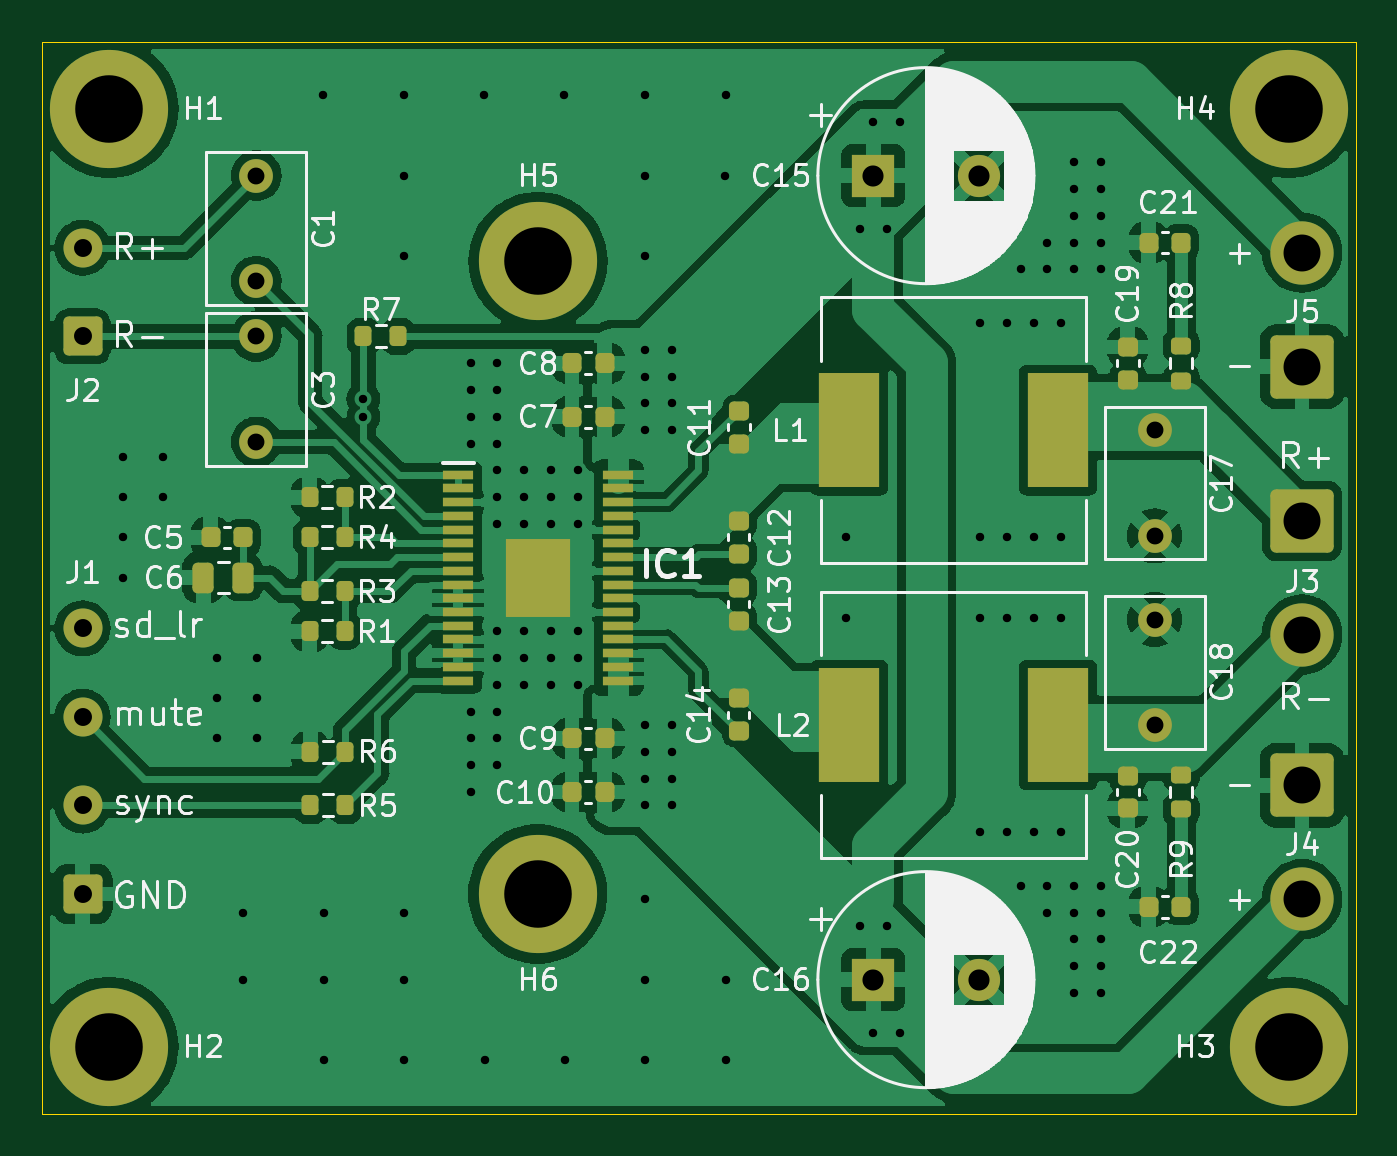
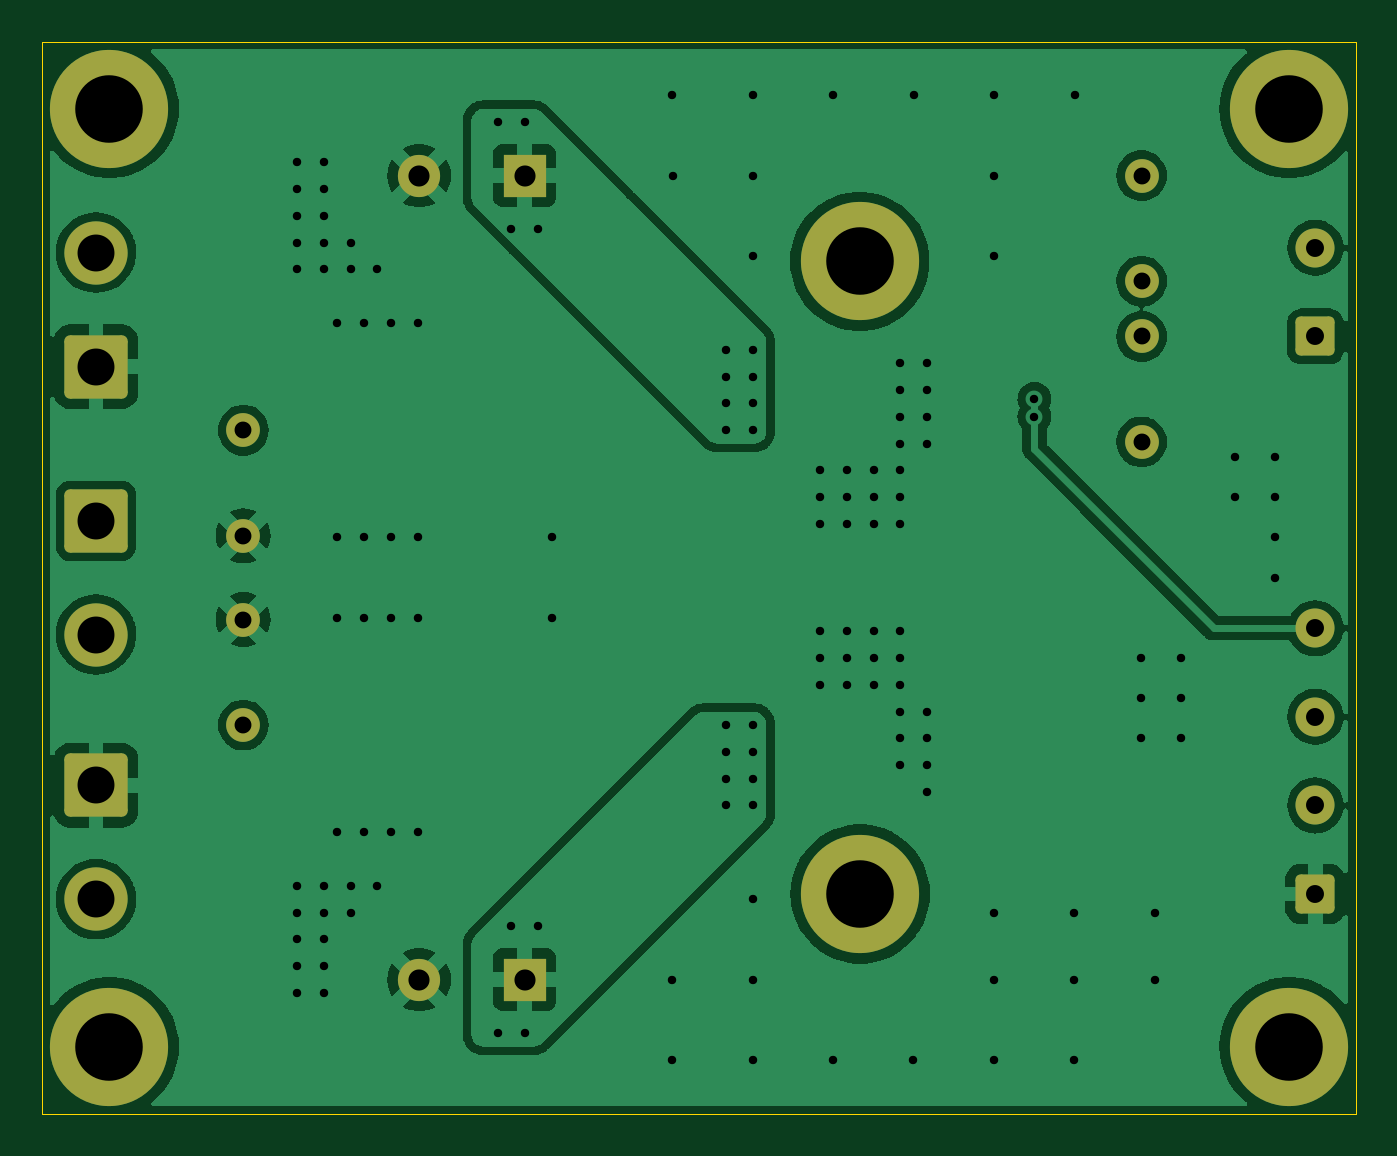
Circuit board: 11 layer files. Board 62.2 x 50.8 mm.
- bottom_copper: tpa3116_amplifier_board-B_Cu.gbr (84097 bytes)
- bottom_mask: tpa3116_amplifier_board-B_Mask.gbr (2658 bytes)
- paste: tpa3116_amplifier_board-B_Paste.gbr (494 bytes)
- bottom_silk: tpa3116_amplifier_board-B_Silkscreen.gbr (495 bytes)
- outline: tpa3116_amplifier_board-Edge_Cuts.gbr (651 bytes)
- top_copper: tpa3116_amplifier_board-F_Cu.gbr (159637 bytes)
- top_mask: tpa3116_amplifier_board-F_Mask.gbr (6447 bytes)
- paste: tpa3116_amplifier_board-F_Paste.gbr (4813 bytes)
- top_silk: tpa3116_amplifier_board-F_Silkscreen.gbr (91383 bytes)
- drill: tpa3116_amplifier_board-NPTH.drl (297 bytes)
- drill: tpa3116_amplifier_board-PTH.drl (3015 bytes)

=== bottom_copper: tpa3116_amplifier_board-B_Cu.gbr (84097 bytes, source omitted) ===
=== bottom_mask: tpa3116_amplifier_board-B_Mask.gbr (2658 bytes, source withheld) ===
=== paste: tpa3116_amplifier_board-B_Paste.gbr ===
%TF.GenerationSoftware,KiCad,Pcbnew,7.0.11+dfsg-1build4*%
%TF.CreationDate,2025-07-18T01:50:02+04:00*%
%TF.ProjectId,tpa3116_amplifier_board,74706133-3131-4365-9f61-6d706c696669,rev?*%
%TF.SameCoordinates,Original*%
%TF.FileFunction,Paste,Bot*%
%TF.FilePolarity,Positive*%
%FSLAX46Y46*%
G04 Gerber Fmt 4.6, Leading zero omitted, Abs format (unit mm)*
G04 Created by KiCad (PCBNEW 7.0.11+dfsg-1build4) date 2025-07-18 01:50:02*
%MOMM*%
%LPD*%
G01*
G04 APERTURE LIST*
G04 APERTURE END LIST*
M02*

=== bottom_silk: tpa3116_amplifier_board-B_Silkscreen.gbr ===
%TF.GenerationSoftware,KiCad,Pcbnew,7.0.11+dfsg-1build4*%
%TF.CreationDate,2025-07-18T01:50:02+04:00*%
%TF.ProjectId,tpa3116_amplifier_board,74706133-3131-4365-9f61-6d706c696669,rev?*%
%TF.SameCoordinates,Original*%
%TF.FileFunction,Legend,Bot*%
%TF.FilePolarity,Positive*%
%FSLAX46Y46*%
G04 Gerber Fmt 4.6, Leading zero omitted, Abs format (unit mm)*
G04 Created by KiCad (PCBNEW 7.0.11+dfsg-1build4) date 2025-07-18 01:50:02*
%MOMM*%
%LPD*%
G01*
G04 APERTURE LIST*
G04 APERTURE END LIST*
M02*

=== outline: tpa3116_amplifier_board-Edge_Cuts.gbr ===
%TF.GenerationSoftware,KiCad,Pcbnew,7.0.11+dfsg-1build4*%
%TF.CreationDate,2025-07-18T01:50:02+04:00*%
%TF.ProjectId,tpa3116_amplifier_board,74706133-3131-4365-9f61-6d706c696669,rev?*%
%TF.SameCoordinates,Original*%
%TF.FileFunction,Profile,NP*%
%FSLAX46Y46*%
G04 Gerber Fmt 4.6, Leading zero omitted, Abs format (unit mm)*
G04 Created by KiCad (PCBNEW 7.0.11+dfsg-1build4) date 2025-07-18 01:50:02*
%MOMM*%
%LPD*%
G01*
G04 APERTURE LIST*
%TA.AperFunction,Profile*%
%ADD10C,0.050000*%
%TD*%
G04 APERTURE END LIST*
D10*
X100965000Y-94615000D02*
X163195000Y-94615000D01*
X163195000Y-145415000D01*
X100965000Y-145415000D01*
X100965000Y-94615000D01*
M02*

=== top_copper: tpa3116_amplifier_board-F_Cu.gbr (159637 bytes, source omitted) ===
=== top_mask: tpa3116_amplifier_board-F_Mask.gbr (6447 bytes, source omitted) ===
=== paste: tpa3116_amplifier_board-F_Paste.gbr ===
%TF.GenerationSoftware,KiCad,Pcbnew,7.0.11+dfsg-1build4*%
%TF.CreationDate,2025-07-18T01:50:02+04:00*%
%TF.ProjectId,tpa3116_amplifier_board,74706133-3131-4365-9f61-6d706c696669,rev?*%
%TF.SameCoordinates,Original*%
%TF.FileFunction,Paste,Top*%
%TF.FilePolarity,Positive*%
%FSLAX46Y46*%
G04 Gerber Fmt 4.6, Leading zero omitted, Abs format (unit mm)*
G04 Created by KiCad (PCBNEW 7.0.11+dfsg-1build4) date 2025-07-18 01:50:02*
%MOMM*%
%LPD*%
G01*
G04 APERTURE LIST*
G04 Aperture macros list*
%AMRoundRect*
0 Rectangle with rounded corners*
0 $1 Rounding radius*
0 $2 $3 $4 $5 $6 $7 $8 $9 X,Y pos of 4 corners*
0 Add a 4 corners polygon primitive as box body*
4,1,4,$2,$3,$4,$5,$6,$7,$8,$9,$2,$3,0*
0 Add four circle primitives for the rounded corners*
1,1,$1+$1,$2,$3*
1,1,$1+$1,$4,$5*
1,1,$1+$1,$6,$7*
1,1,$1+$1,$8,$9*
0 Add four rect primitives between the rounded corners*
20,1,$1+$1,$2,$3,$4,$5,0*
20,1,$1+$1,$4,$5,$6,$7,0*
20,1,$1+$1,$6,$7,$8,$9,0*
20,1,$1+$1,$8,$9,$2,$3,0*%
G04 Aperture macros list end*
%ADD10RoundRect,0.200000X-0.200000X-0.275000X0.200000X-0.275000X0.200000X0.275000X-0.200000X0.275000X0*%
%ADD11RoundRect,0.200000X0.200000X0.275000X-0.200000X0.275000X-0.200000X-0.275000X0.200000X-0.275000X0*%
%ADD12RoundRect,0.250000X-0.250000X-0.475000X0.250000X-0.475000X0.250000X0.475000X-0.250000X0.475000X0*%
%ADD13RoundRect,0.225000X-0.250000X0.225000X-0.250000X-0.225000X0.250000X-0.225000X0.250000X0.225000X0*%
%ADD14RoundRect,0.225000X0.225000X0.250000X-0.225000X0.250000X-0.225000X-0.250000X0.225000X-0.250000X0*%
%ADD15RoundRect,0.225000X0.250000X-0.225000X0.250000X0.225000X-0.250000X0.225000X-0.250000X-0.225000X0*%
%ADD16R,2.900000X5.400000*%
%ADD17RoundRect,0.225000X-0.225000X-0.250000X0.225000X-0.250000X0.225000X0.250000X-0.225000X0.250000X0*%
%ADD18RoundRect,0.200000X0.275000X-0.200000X0.275000X0.200000X-0.275000X0.200000X-0.275000X-0.200000X0*%
%ADD19R,1.475000X0.450000*%
%ADD20R,3.040000X3.740000*%
%ADD21RoundRect,0.200000X-0.275000X0.200000X-0.275000X-0.200000X0.275000X-0.200000X0.275000X0.200000X0*%
G04 APERTURE END LIST*
D10*
%TO.C,R4*%
X113643000Y-118110000D03*
X115293000Y-118110000D03*
%TD*%
D11*
%TO.C,R6*%
X115315000Y-128270000D03*
X113665000Y-128270000D03*
%TD*%
D12*
%TO.C,C6*%
X108589999Y-120014999D03*
X110489999Y-120014999D03*
%TD*%
D11*
%TO.C,R7*%
X117833000Y-108585000D03*
X116183000Y-108585000D03*
%TD*%
D13*
%TO.C,C12*%
X133963000Y-117335000D03*
X133963000Y-118885000D03*
%TD*%
D14*
%TO.C,C7*%
X127613000Y-112395000D03*
X126063000Y-112395000D03*
%TD*%
D11*
%TO.C,R5*%
X115315000Y-130810000D03*
X113665000Y-130810000D03*
%TD*%
D15*
%TO.C,C13*%
X133963000Y-122060000D03*
X133963000Y-120510000D03*
%TD*%
D14*
%TO.C,C9*%
X127613000Y-127635000D03*
X126063000Y-127635000D03*
%TD*%
D16*
%TO.C,L2*%
X139195000Y-127000000D03*
X149095000Y-127000000D03*
%TD*%
D15*
%TO.C,C11*%
X133985000Y-113665000D03*
X133985000Y-112115000D03*
%TD*%
D13*
%TO.C,C20*%
X152400000Y-129400000D03*
X152400000Y-130950000D03*
%TD*%
D17*
%TO.C,C8*%
X126063000Y-109855000D03*
X127613000Y-109855000D03*
%TD*%
D18*
%TO.C,R8*%
X154940000Y-110680000D03*
X154940000Y-109030000D03*
%TD*%
D19*
%TO.C,IC1*%
X120672000Y-115140000D03*
X120672000Y-115790000D03*
X120672000Y-116440000D03*
X120672000Y-117090000D03*
X120672000Y-117740000D03*
X120672000Y-118390000D03*
X120672000Y-119040000D03*
X120672000Y-119690000D03*
X120672000Y-120340000D03*
X120672000Y-120990000D03*
X120672000Y-121640000D03*
X120672000Y-122290000D03*
X120672000Y-122940000D03*
X120672000Y-123590000D03*
X120672000Y-124240000D03*
X120672000Y-124890000D03*
X128248000Y-124890000D03*
X128248000Y-124240000D03*
X128248000Y-123590000D03*
X128248000Y-122940000D03*
X128248000Y-122290000D03*
X128248000Y-121640000D03*
X128248000Y-120990000D03*
X128248000Y-120340000D03*
X128248000Y-119690000D03*
X128248000Y-119040000D03*
X128248000Y-118390000D03*
X128248000Y-117740000D03*
X128248000Y-117090000D03*
X128248000Y-116440000D03*
X128248000Y-115790000D03*
X128248000Y-115140000D03*
D20*
X124460000Y-120015000D03*
%TD*%
D10*
%TO.C,R3*%
X113643000Y-120650000D03*
X115293000Y-120650000D03*
%TD*%
D21*
%TO.C,R9*%
X154940000Y-129350000D03*
X154940000Y-131000000D03*
%TD*%
D17*
%TO.C,C5*%
X108940000Y-118110000D03*
X110490000Y-118110000D03*
%TD*%
D16*
%TO.C,L1*%
X139195000Y-113030000D03*
X149095000Y-113030000D03*
%TD*%
D11*
%TO.C,R2*%
X115293000Y-116205000D03*
X113643000Y-116205000D03*
%TD*%
D14*
%TO.C,C10*%
X127613000Y-130175000D03*
X126063000Y-130175000D03*
%TD*%
D17*
%TO.C,C21*%
X153390000Y-104140000D03*
X154940000Y-104140000D03*
%TD*%
D13*
%TO.C,C14*%
X133963000Y-125730000D03*
X133963000Y-127280000D03*
%TD*%
D11*
%TO.C,R1*%
X115293000Y-122555000D03*
X113643000Y-122555000D03*
%TD*%
D13*
%TO.C,C19*%
X152400000Y-109080000D03*
X152400000Y-110630000D03*
%TD*%
D17*
%TO.C,C22*%
X153390000Y-135610000D03*
X154940000Y-135610000D03*
%TD*%
M02*

=== top_silk: tpa3116_amplifier_board-F_Silkscreen.gbr (91383 bytes, source omitted) ===
=== drill: tpa3116_amplifier_board-NPTH.drl ===
M48
; DRILL file {KiCad 7.0.11+dfsg-1build4} date Пт 18 июл 2025 01:50:00
; FORMAT={-:-/ absolute / inch / decimal}
; #@! TF.CreationDate,2025-07-18T01:50:00+04:00
; #@! TF.GenerationSoftware,Kicad,Pcbnew,7.0.11+dfsg-1build4
; #@! TF.FileFunction,NonPlated,1,2,NPTH
FMAT,2
INCH
%
G90
G05
M30

=== drill: tpa3116_amplifier_board-PTH.drl ===
M48
; DRILL file {KiCad 7.0.11+dfsg-1build4} date Пт 18 июл 2025 01:50:00
; FORMAT={-:-/ absolute / inch / decimal}
; #@! TF.CreationDate,2025-07-18T01:50:00+04:00
; #@! TF.GenerationSoftware,Kicad,Pcbnew,7.0.11+dfsg-1build4
; #@! TF.FileFunction,Plated,1,2,PTH
FMAT,2
INCH
; #@! TA.AperFunction,Plated,PTH,ViaDrill
T1C0.0157
; #@! TA.AperFunction,Plated,PTH,ComponentDrill
T2C0.0315
; #@! TA.AperFunction,Plated,PTH,ComponentDrill
T3C0.0335
; #@! TA.AperFunction,Plated,PTH,ComponentDrill
T4C0.0394
; #@! TA.AperFunction,Plated,PTH,ComponentDrill
T5C0.0689
; #@! TA.AperFunction,Plated,PTH,ComponentDrill
T6C0.1260
%
G90
G05
T1
X4.125Y-4.575
X4.125Y-4.65
X4.125Y-4.725
X4.125Y-4.5
X4.2Y-4.5
X4.2Y-4.575
X4.3Y-4.875
X4.3Y-4.95
X4.3Y-5.025
X4.35Y-5.35
X4.35Y-5.475
X4.375Y-4.875
X4.375Y-4.95
X4.375Y-5.025
X4.4991Y-3.825
X4.5Y-5.35
X4.5Y-5.475
X4.5Y-5.625
X4.5741Y-4.3915
X4.5741Y-4.425
X4.6491Y-3.825
X4.6491Y-3.975
X4.6491Y-4.125
X4.65Y-5.35
X4.65Y-5.475
X4.65Y-5.625
X4.7741Y-4.325
X4.7741Y-4.375
X4.7741Y-4.425
X4.7741Y-4.475
X4.7741Y-4.975
X4.7741Y-5.025
X4.7741Y-5.075
X4.7741Y-5.125
X4.7991Y-3.825
X4.8Y-5.625
X4.8241Y-4.325
X4.8241Y-4.375
X4.8241Y-4.425
X4.8241Y-4.475
X4.8241Y-4.525
X4.8241Y-4.575
X4.8241Y-4.625
X4.8241Y-4.825
X4.8241Y-4.875
X4.8241Y-4.925
X4.8241Y-4.975
X4.8241Y-5.025
X4.8241Y-5.075
X4.8741Y-4.525
X4.8741Y-4.575
X4.8741Y-4.625
X4.8741Y-4.825
X4.8741Y-4.875
X4.8741Y-4.925
X4.9241Y-4.525
X4.9241Y-4.575
X4.9241Y-4.625
X4.9241Y-4.825
X4.9241Y-4.875
X4.9241Y-4.925
X4.9491Y-3.825
X4.95Y-5.625
X4.9741Y-4.525
X4.9741Y-4.575
X4.9741Y-4.625
X4.9741Y-4.825
X4.9741Y-4.875
X4.9741Y-4.925
X5.0991Y-3.825
X5.0991Y-3.975
X5.0991Y-4.3
X5.0991Y-4.35
X5.0991Y-4.4
X5.0991Y-4.45
X5.0991Y-5.0
X5.0991Y-5.05
X5.0991Y-5.1
X5.0991Y-5.15
X5.1Y-4.125
X5.1Y-5.325
X5.1Y-5.475
X5.1Y-5.625
X5.1491Y-4.3
X5.1491Y-4.35
X5.1491Y-4.4
X5.1491Y-4.45
X5.1491Y-5.0
X5.1491Y-5.05
X5.1491Y-5.1
X5.1491Y-5.15
X5.2491Y-3.975
X5.25Y-3.825
X5.25Y-5.475
X5.25Y-5.625
X5.475Y-4.65
X5.475Y-4.8
X5.5Y-4.075
X5.5Y-5.375
X5.525Y-3.875
X5.525Y-5.575
X5.55Y-4.075
X5.55Y-5.375
X5.575Y-3.875
X5.575Y-5.575
X5.725Y-4.25
X5.725Y-4.65
X5.725Y-4.8
X5.725Y-5.2
X5.775Y-4.25
X5.775Y-4.65
X5.775Y-4.8
X5.775Y-5.2
X5.8Y-4.15
X5.8Y-5.3
X5.825Y-4.25
X5.825Y-4.65
X5.825Y-4.8
X5.825Y-5.2
X5.85Y-4.1
X5.85Y-4.15
X5.85Y-5.3
X5.85Y-5.35
X5.875Y-4.25
X5.875Y-4.65
X5.875Y-4.8
X5.875Y-5.2
X5.9Y-3.95
X5.9Y-4.0
X5.9Y-4.05
X5.9Y-4.1
X5.9Y-4.15
X5.9Y-5.3
X5.9Y-5.35
X5.9Y-5.4
X5.9Y-5.45
X5.9Y-5.5
X5.95Y-3.95
X5.95Y-4.0
X5.95Y-4.05
X5.95Y-4.1
X5.95Y-4.15
X5.95Y-5.3
X5.95Y-5.35
X5.95Y-5.4
X5.95Y-5.45
X5.95Y-5.5
T2
X4.3741Y-3.975
X4.3741Y-4.1719
X4.3741Y-4.275
X4.3741Y-4.4719
X6.05Y-4.45
X6.05Y-4.6469
X6.05Y-4.8031
X6.05Y-5.0
T3
X4.05Y-4.1096
X4.05Y-4.275
X4.05Y-4.8193
X4.05Y-4.9846
X4.05Y-5.15
X4.05Y-5.3154
T4
X5.525Y-3.975
X5.525Y-5.475
X5.7219Y-3.975
X5.7219Y-5.475
T5
X6.325Y-4.1187
X6.325Y-4.3313
X6.325Y-4.6187
X6.325Y-4.8313
X6.325Y-5.1124
X6.325Y-5.325
T6
X4.0991Y-3.85
X4.0991Y-5.6
X4.8991Y-5.315
X4.9Y-4.135
X6.3Y-3.85
X6.3Y-5.6
M30
